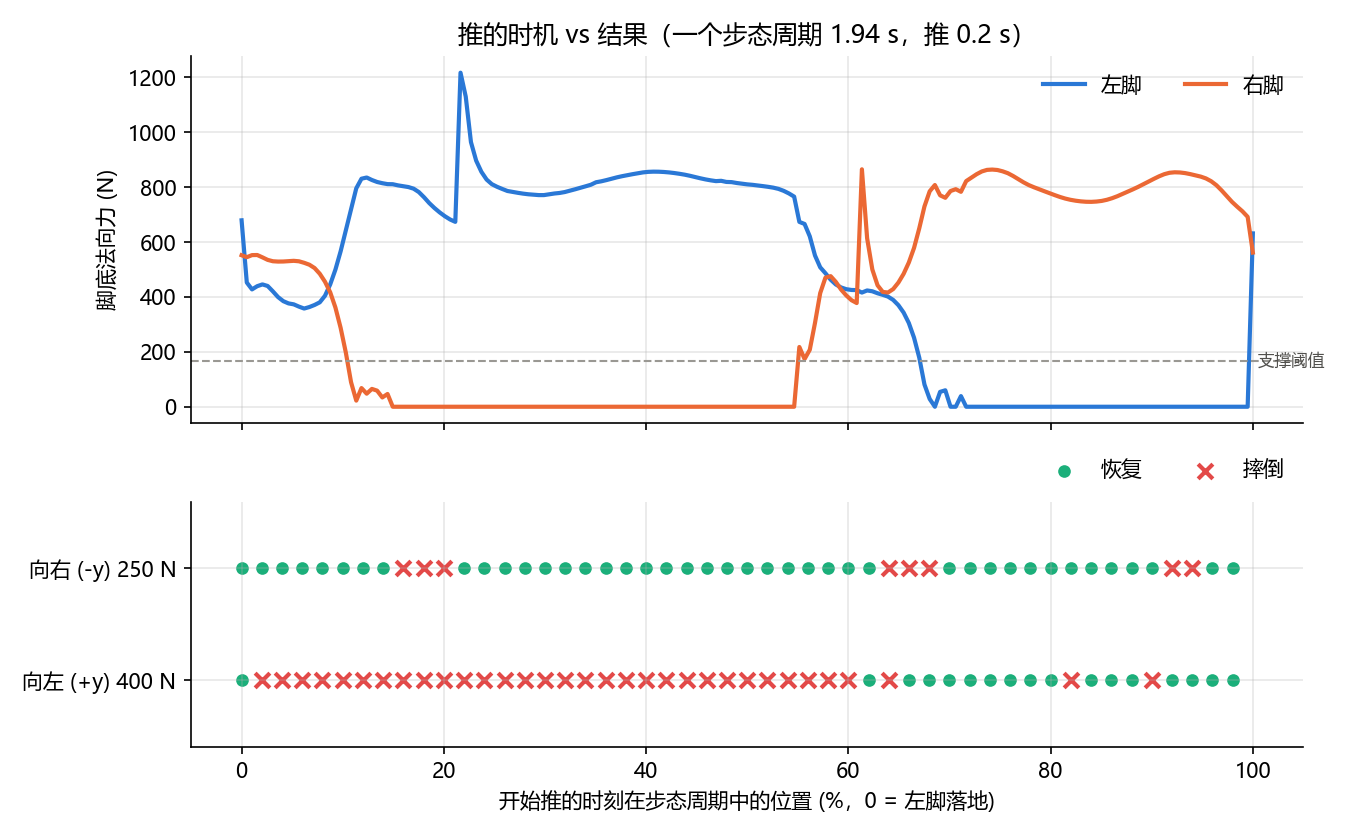

Source data for this figure (header and first rows):
方向, 推力(N), 推的时刻(s), 步态相位(%), 着地脚, 结果
向左 (+y), 400, 6.32, 0.0, 双脚, 恢复
向左 (+y), 400, 6.359, 2.0, 双脚, 摔倒
向左 (+y), 400, 6.398, 4.0, 双脚, 摔倒
向左 (+y), 400, 6.436, 6.0, 双脚, 摔倒
向左 (+y), 400, 6.475, 8.0, 双脚, 摔倒
向左 (+y), 400, 6.514, 10.0, 双脚, 摔倒
向左 (+y), 400, 6.553, 12.0, 左脚, 摔倒
向左 (+y), 400, 6.592, 14.0, 左脚, 摔倒
向左 (+y), 400, 6.63, 16.0, 左脚, 摔倒
向左 (+y), 400, 6.669, 18.0, 左脚, 摔倒
向左 (+y), 400, 6.708, 20.0, 左脚, 摔倒
向左 (+y), 400, 6.747, 22.0, 左脚, 摔倒
向左 (+y), 400, 6.786, 24.0, 左脚, 摔倒
向左 (+y), 400, 6.824, 26.0, 左脚, 摔倒
向左 (+y), 400, 6.863, 28.0, 左脚, 摔倒
向左 (+y), 400, 6.902, 30.0, 左脚, 摔倒
向左 (+y), 400, 6.941, 32.0, 左脚, 摔倒
向左 (+y), 400, 6.98, 34.0, 左脚, 摔倒
向左 (+y), 400, 7.018, 36.0, 左脚, 摔倒
向左 (+y), 400, 7.057, 38.0, 左脚, 摔倒
向左 (+y), 400, 7.096, 40.0, 左脚, 摔倒
向左 (+y), 400, 7.135, 42.0, 左脚, 摔倒
向左 (+y), 400, 7.174, 44.0, 左脚, 摔倒
向左 (+y), 400, 7.212, 46.0, 左脚, 摔倒
向左 (+y), 400, 7.251, 48.0, 左脚, 摔倒
向左 (+y), 400, 7.29, 50.0, 左脚, 摔倒
向左 (+y), 400, 7.329, 52.0, 左脚, 摔倒
向左 (+y), 400, 7.368, 54.0, 左脚, 摔倒
向左 (+y), 400, 7.406, 56.0, 双脚, 摔倒
向左 (+y), 400, 7.445, 58.0, 双脚, 摔倒
向左 (+y), 400, 7.484, 60.0, 双脚, 摔倒
向左 (+y), 400, 7.523, 62.0, 双脚, 恢复
向左 (+y), 400, 7.562, 64.0, 双脚, 摔倒
向左 (+y), 400, 7.6, 66.0, 双脚, 恢复
向左 (+y), 400, 7.639, 68.0, 右脚, 恢复
向左 (+y), 400, 7.678, 70.0, 右脚, 恢复
向左 (+y), 400, 7.717, 72.0, 右脚, 恢复
向左 (+y), 400, 7.756, 74.0, 右脚, 恢复
向左 (+y), 400, 7.794, 76.0, 右脚, 恢复
向左 (+y), 400, 7.833, 78.0, 右脚, 恢复
向左 (+y), 400, 7.872, 80.0, 右脚, 恢复
向左 (+y), 400, 7.911, 82.0, 右脚, 摔倒
向左 (+y), 400, 7.95, 84.0, 右脚, 恢复
向左 (+y), 400, 7.988, 86.0, 右脚, 恢复
向左 (+y), 400, 8.027, 88.0, 右脚, 恢复
向左 (+y), 400, 8.066, 90.0, 右脚, 摔倒
向左 (+y), 400, 8.105, 92.0, 右脚, 恢复
向左 (+y), 400, 8.144, 94.0, 右脚, 恢复
向左 (+y), 400, 8.182, 96.0, 右脚, 恢复
向左 (+y), 400, 8.221, 98.0, 右脚, 恢复
向右 (-y), 250, 6.32, 0.0, 双脚, 恢复
向右 (-y), 250, 6.359, 2.0, 双脚, 恢复
向右 (-y), 250, 6.398, 4.0, 双脚, 恢复
向右 (-y), 250, 6.436, 6.0, 双脚, 恢复
向右 (-y), 250, 6.475, 8.0, 双脚, 恢复
向右 (-y), 250, 6.514, 10.0, 双脚, 恢复
向右 (-y), 250, 6.553, 12.0, 左脚, 恢复
向右 (-y), 250, 6.592, 14.0, 左脚, 恢复
向右 (-y), 250, 6.63, 16.0, 左脚, 摔倒
向右 (-y), 250, 6.669, 18.0, 左脚, 摔倒
... 40 more rows
